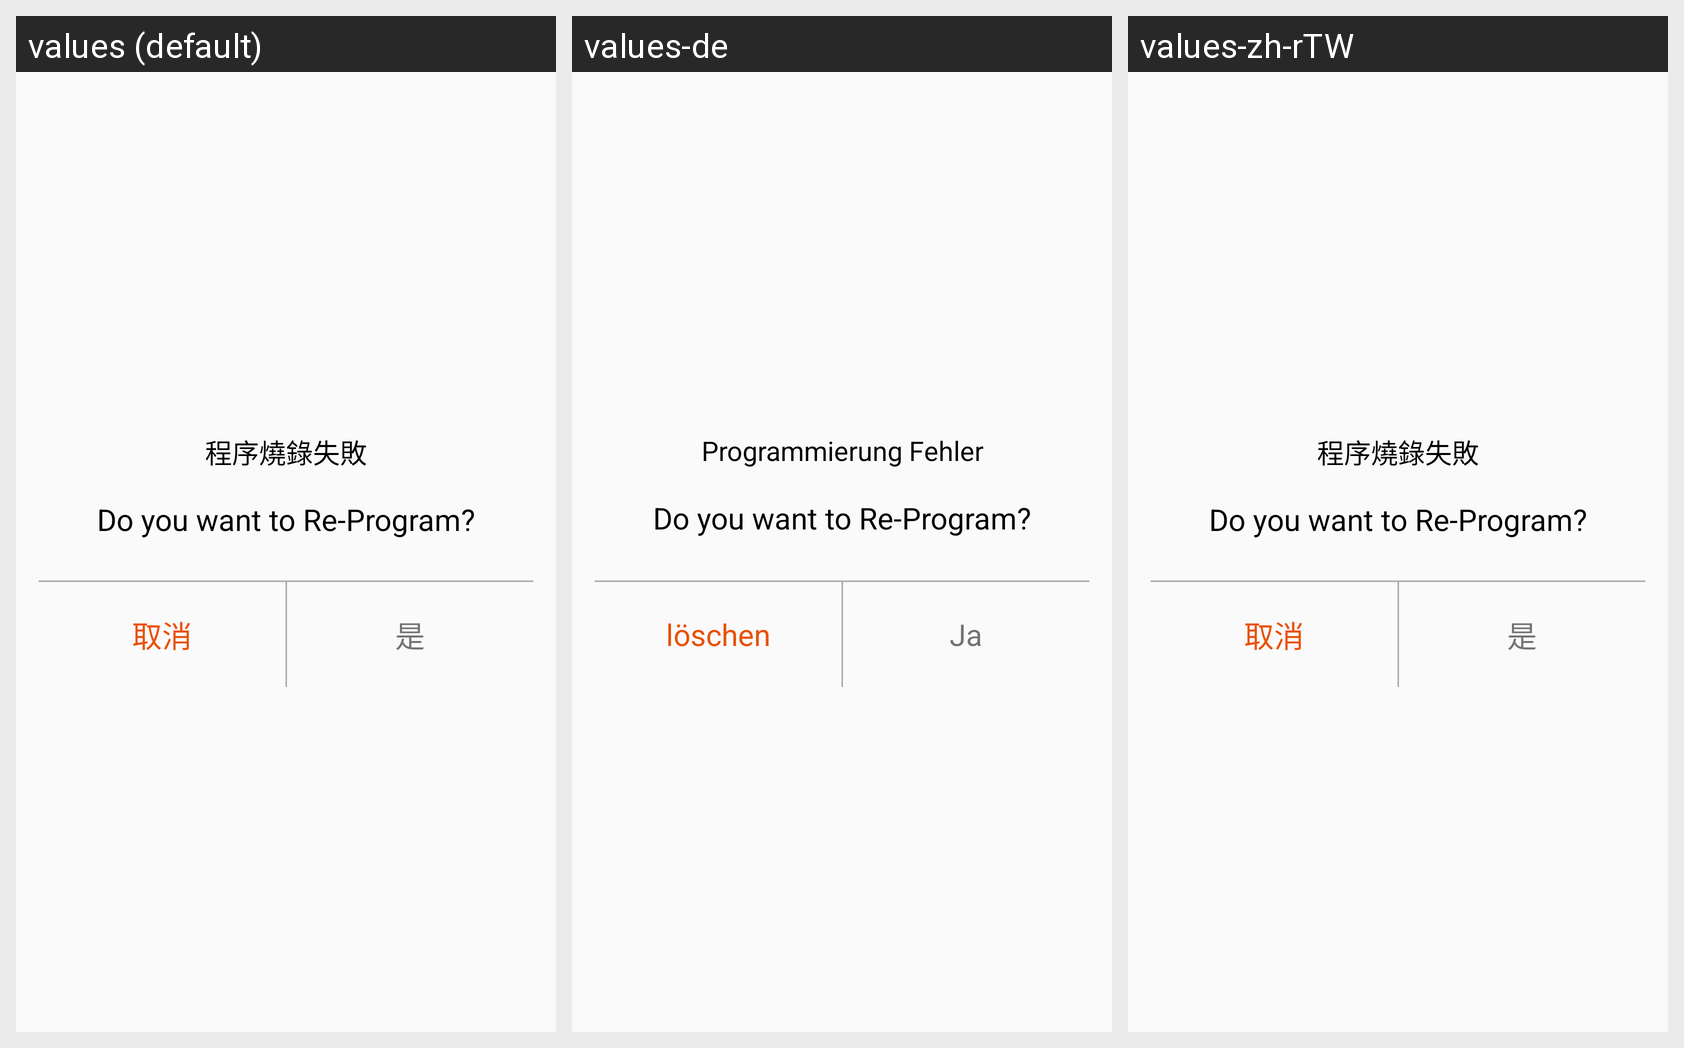

Here is an Android app screen in its default locale and in the app's own translations. Write out the translated-string differences for the strings that appear on this screen.
Android screen res/layout/program_false.xml rendered under 3 locales, left to right: values (default), values-de, values-zh-rTW. Device: Nexus 5 (rendered at 1080×1920; each locale shown at half size, 540×960, under a caption strip naming it); theme AppTheme.
Other locales in the repository, not shown: values-en, values-it, values-zh-rCN.
Strings drawn on this screen, with the default value and each locale's value (text and hints the layout hard-codes, and strings that could not be matched under every locale, appear in the picture but are not listed):

wantreprogram
  values: Do you want to Re-Program?
  values-de: Do you want to Re-Program?
  values-zh-rTW: Do you want to Re-Program?

Programming_failed
  values: 程序燒錄失敗
  values-de: Programmierung Fehler
  values-zh-rTW: 程序燒錄失敗

cancel
  values: 取消
  values-de: löschen
  values-zh-rTW: 取消

Yes
  values: 是
  values-de: Ja
  values-zh-rTW: 是
